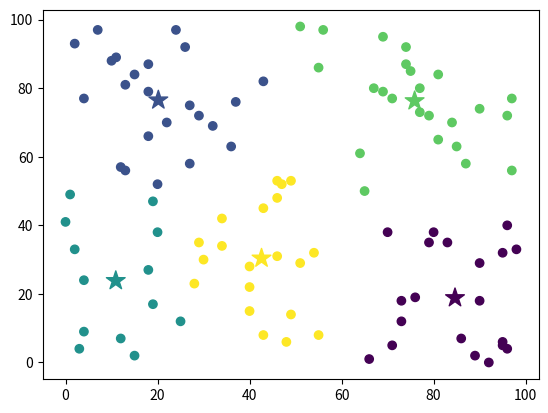

The matplotlib source for this figure:
import numpy as np
import matplotlib.pyplot as plt
from numpy import argwhere
'''
Step 1:初始化
随机在数据分布范围内生成k个聚类中心(centroids）

Step 2:分配数据点
对于每个数据点：
计算它到所有聚类中心的距离（euclidean）
将它分配到距离最近的中心

Step 3:更新聚类中心
对每个聚类：
计算当前簇中所有点的平均位置
这个平均点就是新的聚类中心

Step 4:重复直到收敛
重复 分配点+更新中心的过程直到：
聚类中心不再变化或
达到最大迭代次数或
聚类中心移动非常小(如 < 0.001）
'''

class KMeansClustering():

    def __init__(self, k = 3):
        self.k = k
        self.centroids = None

    def euclidian_distance(self, data_points, centroid):
         return np.sqrt(np.sum((data_points - centroid)**2, axis=1))


    def fit(self, X, max_iterations=300):
        # 随机生成centroids，同时保证随机生成的centroid在data range以内
        global y
        self.centroids = np.random.uniform(np.amin(X, axis = 0),
                                           np.amax(X, axis = 0),
                                           size = (self.k, X.shape[1])) #在每个特征维度的最小值到最大值之间，均匀随机地生成 k 个初始聚类中心向量
        for _ in range(max_iterations):
            y = [] # y里面放的是每个样本所属的聚类编号cluster index

            for data_point in X: # 对于每一个data point我都找到最近的那个centroid，并且放到y里面去
                # calculate the distance of every point to ALL the centroids
                distances = self.euclidian_distance(data_point, self.centroids) # list ， 计算它到每个质心的距离
                cluster_num = np.argmin(distances) # return the index of the min value找到距离最近的质心索引
                y.append(cluster_num)# 把这个样本分配到该簇

            y = np.array(y)
            cluster_indices = []#创建一个列表来保存每个簇对应的索引。

            for i in range(self.k):
                cluster_indices.append(argwhere(y == i))# 找出所有属于第i个簇的样本索引

            cluster_centers = []
            for i, indices in enumerate(cluster_indices):
                if len(indices) == 0:
                    cluster_centers.append(self.centroids[i])
                else:
                    cluster_centers.append(np.mean(X[indices], axis = 0)[0])

            if np.max(self.centroids - np.array(cluster_centers)) <= 0.01:
                break
            else:
                self.centroids = np.array(cluster_centers)
        return y


random_points = np.random.randint(0, 100, (100, 2))
kmeans = KMeansClustering(k = 5)
labels = kmeans.fit(random_points)
plt.scatter(random_points[:, 0], random_points[:, 1], c = labels)
plt.scatter(kmeans.centroids[:, 0], kmeans.centroids[:, 1], c = range(len(kmeans.centroids)),
            marker = '*', s = 200)
plt.show()


